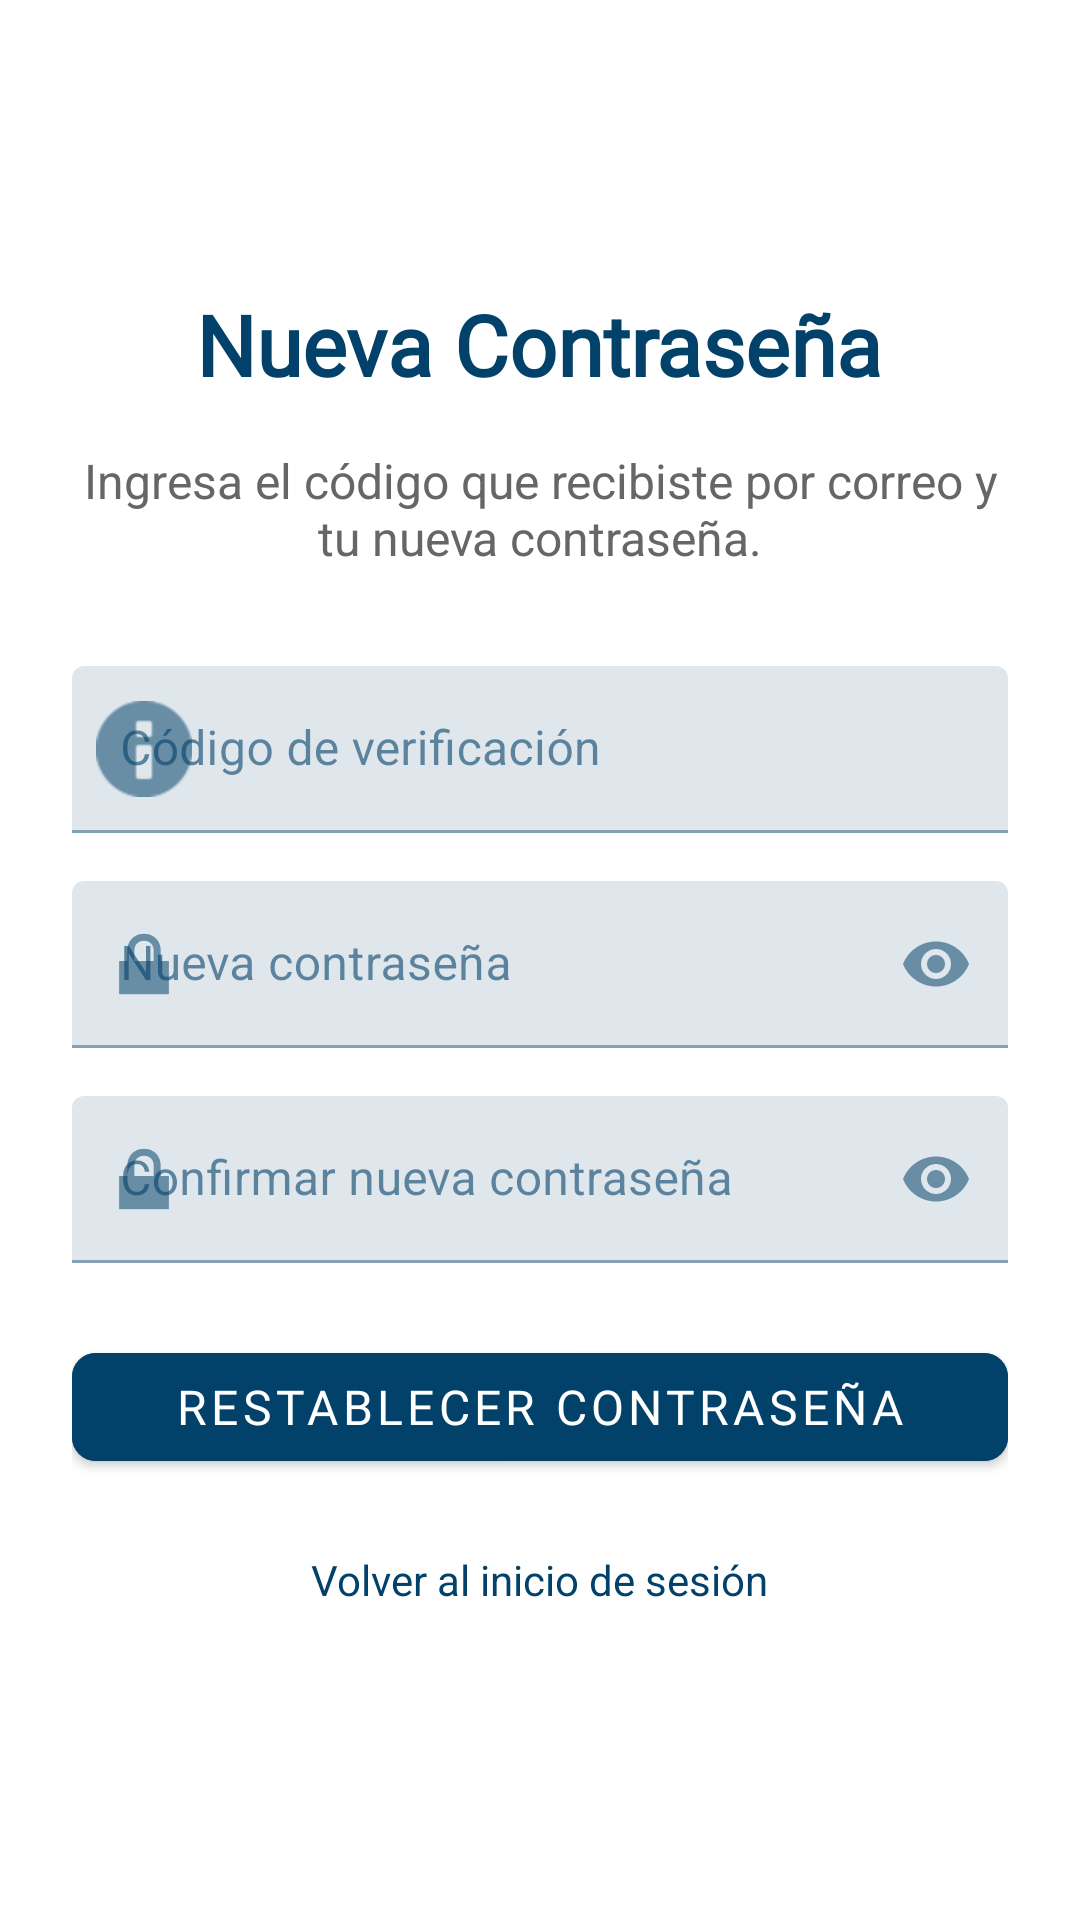

Write the Android layout XML for this screen, with the resource values it uses.
<!-- AndroidManifest.xml: application theme Theme.UniWay -->
<!-- res/layout/fragment_reset_password.xml -->
<?xml version="1.0" encoding="utf-8"?>
<ScrollView xmlns:android="http://schemas.android.com/apk/res/android"
    xmlns:app="http://schemas.android.com/apk/res-auto"
    xmlns:tools="http://schemas.android.com/tools"
    android:layout_width="match_parent"
    android:layout_height="match_parent"
    android:fillViewport="true"
    tools:context=".ui.resetpassword.ResetPasswordFragment">

    <LinearLayout
        android:layout_width="match_parent"
        android:layout_height="wrap_content"
        android:orientation="vertical"
        android:padding="24dp"
        android:gravity="center">

        
        <TextView
            android:layout_width="wrap_content"
            android:layout_height="wrap_content"
            android:text="Nueva Contraseña"
            android:textSize="28sp"
            android:textStyle="bold"
            android:textColor="@color/text_primary"
            android:fontFamily="@font/ubuntu_font_family"
            android:layout_marginBottom="16dp" />

        
        <TextView
            android:layout_width="match_parent"
            android:layout_height="wrap_content"
            android:text="Ingresa el código que recibiste por correo y tu nueva contraseña."
            android:textSize="16sp"
            android:textColor="@color/text_secondary"
            android:textAlignment="center"
            android:layout_marginBottom="32dp" />

        
        <com.google.android.material.textfield.TextInputLayout
            android:layout_width="match_parent"
            android:layout_height="wrap_content"
            android:layout_marginBottom="16dp"
            app:startIconDrawable="@android:drawable/ic_dialog_info"
            android:hint="Código de verificación">

            <com.google.android.material.textfield.TextInputEditText
                android:id="@+id/editTextCode"
                android:layout_width="match_parent"
                android:layout_height="wrap_content"
                android:inputType="number"
                android:maxLines="1"
                android:maxLength="6" />

        </com.google.android.material.textfield.TextInputLayout>

        
        <com.google.android.material.textfield.TextInputLayout
            android:layout_width="match_parent"
            android:layout_height="wrap_content"
            android:layout_marginBottom="16dp"
            app:startIconDrawable="@android:drawable/ic_lock_lock"
            app:endIconMode="password_toggle"
            android:hint="Nueva contraseña">

            <com.google.android.material.textfield.TextInputEditText
                android:id="@+id/editTextNewPassword"
                android:layout_width="match_parent"
                android:layout_height="wrap_content"
                android:inputType="textPassword"
                android:maxLines="1" />

        </com.google.android.material.textfield.TextInputLayout>

        
        <com.google.android.material.textfield.TextInputLayout
            android:layout_width="match_parent"
            android:layout_height="wrap_content"
            android:layout_marginBottom="24dp"
            app:startIconDrawable="@android:drawable/ic_lock_lock"
            app:endIconMode="password_toggle"
            android:hint="Confirmar nueva contraseña">

            <com.google.android.material.textfield.TextInputEditText
                android:id="@+id/editTextConfirmPassword"
                android:layout_width="match_parent"
                android:layout_height="wrap_content"
                android:inputType="textPassword"
                android:maxLines="1" />

        </com.google.android.material.textfield.TextInputLayout>

        
        <com.google.android.material.button.MaterialButton
            android:id="@+id/buttonResetPassword"
            android:layout_width="match_parent"
            android:layout_height="wrap_content"
            android:text="Restablecer Contraseña"
            android:textSize="16sp"
            android:layout_marginBottom="16dp"
            android:backgroundTint="@color/button_primary"
            android:textColor="@color/button_primary_text"
            android:fontFamily="@font/ubuntu_font_family"
            app:cornerRadius="8dp" />

        
        <TextView
            android:id="@+id/textViewBackToLogin"
            android:layout_width="wrap_content"
            android:layout_height="wrap_content"
            android:text="Volver al inicio de sesión"
            android:textColor="@color/text_primary"
            android:textSize="14sp"
            android:clickable="true"
            android:focusable="true"
            android:background="?android:attr/selectableItemBackground"
            android:padding="8dp" />

    </LinearLayout>

</ScrollView>
<!-- resources referenced by this layout -->
<resources>
  <color name="button_primary">#02416A</color>
  <color name="button_primary_text">#FFFFFF</color>
  <color name="text_primary">#02416A</color>
  <color name="text_secondary">#666666</color>
  <style name="Theme.UniWay" parent="Theme.MaterialComponents.DayNight.DarkActionBar">
          
          <item name="colorPrimary">@color/primary</item>
          <item name="colorPrimaryVariant">@color/primary_dark</item>
          <item name="colorOnPrimary">@color/text_white</item>
          
          <item name="colorSecondary">@color/secondary</item>
          <item name="colorSecondaryVariant">@color/secondary_dark</item>
          <item name="colorOnSecondary">@color/text_primary</item>
          
          <item name="android:statusBarColor">@color/primary_dark</item>
          
          <item name="android:colorBackground">@color/background_primary</item>
          <item name="colorSurface">@color/background_card</item>
          <item name="colorOnSurface">@color/text_primary</item>
          
      </style>
  <color name="primary">#083E65</color>
  <color name="primary_dark">#062A47</color>
  <color name="text_white">#FFFFFF</color>
  <color name="secondary">#FFFFFF</color>
  <color name="secondary_dark">#F5F5F5</color>
  <color name="background_primary">#FFFFFF</color>
  <color name="background_card">#FFFFFF</color>
</resources>
